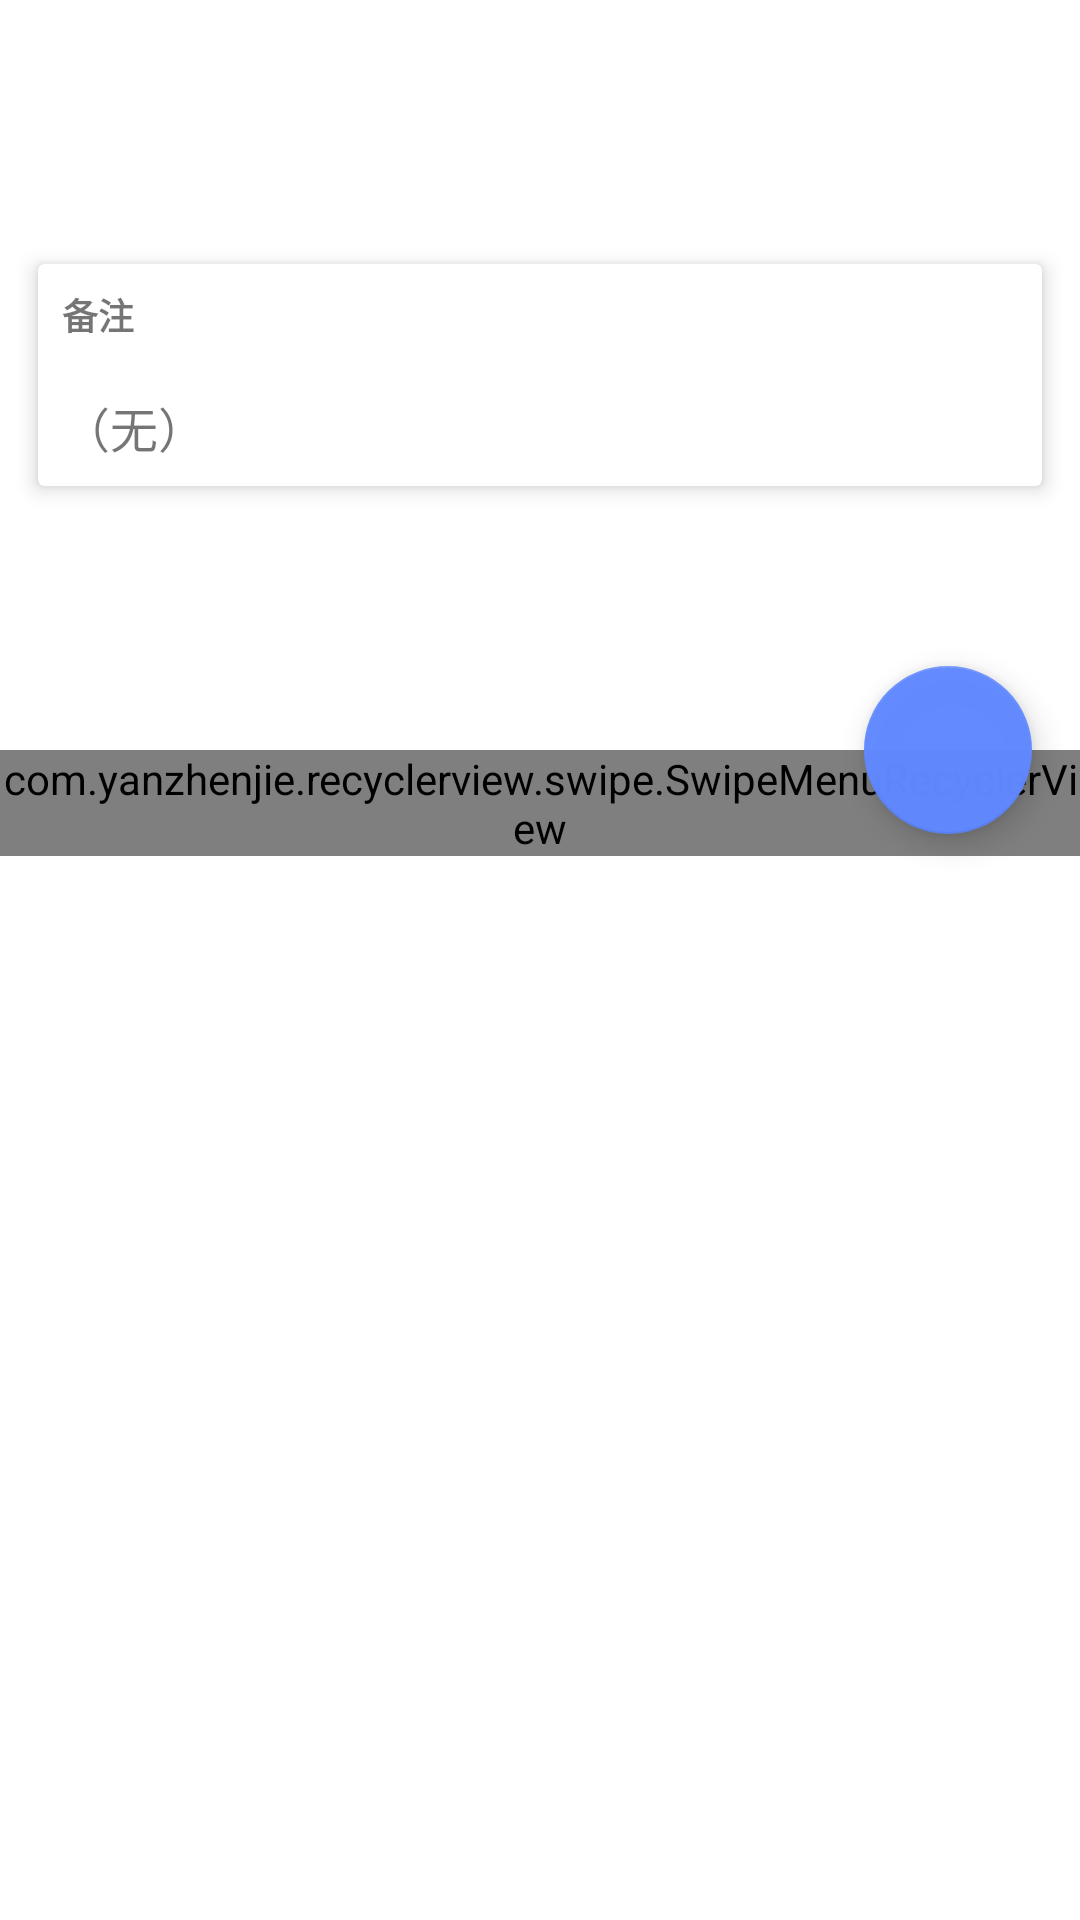

Write the Android layout XML for this screen, with the resource values it uses.
<!-- AndroidManifest.xml: activity theme white_transStat -->
<!-- res/layout/activity_collectionitem_list.xml -->
<?xml version="1.0" encoding="utf-8"?>

<android.support.v4.widget.DrawerLayout xmlns:android="http://schemas.android.com/apk/res/android"
    xmlns:app="http://schemas.android.com/apk/res-auto"
    xmlns:tools="http://schemas.android.com/tools"
    android:layout_width="match_parent"
    android:layout_height="match_parent"
    android:fitsSystemWindows="true"
    android:orientation="vertical">

    <include
        layout="@layout/app_bar_collectionitem_list"
        android:layout_width="match_parent"
        android:layout_height="match_parent"/>

</android.support.v4.widget.DrawerLayout>
<!-- res/layout/app_bar_collectionitem_list.xml (included above) -->
<?xml version="1.0" encoding="utf-8"?>

<android.support.design.widget.CoordinatorLayout xmlns:android="http://schemas.android.com/apk/res/android"
    xmlns:app="http://schemas.android.com/apk/res-auto"
    xmlns:tools="http://schemas.android.com/tools"
    android:layout_width="match_parent"
    android:layout_height="match_parent"
    android:fitsSystemWindows="true"
    tools:context=".CollectionItemListActivity">

    <android.support.design.widget.AppBarLayout
        android:id="@+id/appBar_collectionitemlist"
        android:fitsSystemWindows="true"
        android:layout_width="match_parent"
        android:layout_height="250dp">
        <android.support.design.widget.CollapsingToolbarLayout
            android:id="@+id/ctoolbar_collectionlist"
            android:fitsSystemWindows="true"
            android:layout_width="match_parent"
            android:layout_height="match_parent"
            app:layout_scrollFlags="scroll|exitUntilCollapsed">

            <RelativeLayout
                android:layout_width="match_parent"
                android:layout_height="match_parent"
                android:fitsSystemWindows="true">

                <android.support.v7.widget.CardView
                    android:id="@+id/collectionlistitem_context_cardview"
                    android:layout_width="match_parent"
                    android:layout_height="wrap_content"
                    android:layout_margin="8dp"
                    android:foreground="?android:attr/selectableItemBackground"
                    app:cardBackgroundColor="@android:color/background_light"
                    app:cardCornerRadius="2dp"
                    app:cardElevation="4dp"
                    app:cardUseCompatPadding="true"
                    app:contentPadding="0dp"
                    android:layout_centerHorizontal="true"
                    android:layout_centerVertical="true">

                    <RelativeLayout
                        android:layout_width="match_parent"
                        android:layout_height="wrap_content">

                        <TextView
                            android:id="@+id/collectionitemlist_beizhu"
                            android:layout_width="match_parent"
                            android:layout_height="wrap_content"
                            android:text="备注"
                            android:padding="8dp"
                            android:textSize="12sp"
                            android:textStyle="bold" />

                        <View
                            android:id="@+id/collectionlistitem_line2"
                            android:layout_width="match_parent"
                            android:layout_height="1dp"
                            android:layout_marginHorizontal="8dp"
                            android:layout_below="@+id/collectionitemlist_beizhu"/>
                        <TextView
                            android:id="@+id/collectionlistitem_mainContext"
                            android:maxLines="4"
                            android:padding="8dp"
                            android:textSize="16dp"
                            android:layout_width="match_parent"
                            android:layout_height="wrap_content"
                            android:layout_below="@+id/collectionlistitem_line2"
                            android:text="（无）"/>

                    </RelativeLayout>

                </android.support.v7.widget.CardView>

                <android.support.v7.widget.AppCompatImageView
                    android:id="@+id/imageView_collectionitemlist"
                    android:fitsSystemWindows="true"
                    android:layout_gravity="center"
                    android:layout_width="match_parent"
                    android:layout_height="match_parent"
                    android:scaleType="centerCrop"
                    app:layout_collapseMode="parallax"/>



            </RelativeLayout>

            <android.support.v7.widget.Toolbar
                android:id="@+id/toolbar_collectionlist"
                android:layout_width="match_parent"
                android:layout_height="?attr/actionBarSize"
                app:layout_collapseMode="pin">

            </android.support.v7.widget.Toolbar>



        </android.support.design.widget.CollapsingToolbarLayout>
    </android.support.design.widget.AppBarLayout>

    <include layout="@layout/content_collectionitem_list" />

    <android.support.design.widget.FloatingActionButton
        android:id="@+id/collectionlistitem_fab"
        android:layout_width="wrap_content"
        android:layout_height="wrap_content"
        android:layout_margin="16dp"
        app:layout_anchor="@id/appBar_collectionitemlist"
        app:layout_anchorGravity="bottom|end"
        android:tint="?attr/colorBackgroundFloating"
        app:rippleColor="?attr/colorButtonNormal"
        android:src="@drawable/ic_border_color_black_24dp"/>

</android.support.design.widget.CoordinatorLayout>
<!-- res/layout/content_collectionitem_list.xml (included above) -->
<?xml version="1.0" encoding="utf-8"?>

<LinearLayout xmlns:android="http://schemas.android.com/apk/res/android"
    xmlns:app="http://schemas.android.com/apk/res-auto"
    xmlns:tools="http://schemas.android.com/tools"
    app:layout_behavior="@string/appbar_scrolling_view_behavior"
    android:layout_width="match_parent"
    android:layout_height="match_parent"
    android:orientation="vertical"
    tools:context=".CollectionItemListActivity"
    tools:showIn="@layout/app_bar_collectionitem_list">

    <com.yanzhenjie.recyclerview.swipe.SwipeMenuRecyclerView
        android:id="@+id/recy_collectionlist"
        android:layout_width="match_parent"
        android:layout_height="wrap_content"
        android:scrollbars="none">
    </com.yanzhenjie.recyclerview.swipe.SwipeMenuRecyclerView>

</LinearLayout>
<!-- resources referenced by this layout -->
<resources>
  <style name="white_transStat" parent="AppThemeLight">
          <item name="android:windowTranslucentStatus">true</item>
          <item name="android:windowDrawsSystemBarBackgrounds">true</item>
          <item name="android:windowTranslucentNavigation">true</item>
          <item name="android:windowLightStatusBar">true</item>
          <item name="colorPrimaryDark">@android:color/background_light</item>
          <item name="android:textColorPrimaryInverse">@android:color/background_light</item>
          <item name="colorAccent">@color/colorAccent</item>
          <item name="colorPrimary">@android:color/background_light</item>
          <item name="android:navigationBarColor">@android:color/transparent</item>
          <item name="android:textColorPrimary">?attr/colorAccent</item>
          <item name="android:textColorSecondary">@color/colorAccent_second</item>
          <item name="android:windowBackground">@color/cardview_light_background</item>
          <item name="android:colorBackground">@color/cardview_light_background</item>
          <item name="android:statusBarColor">@android:color/transparent</item>
      </style>
  <style name="AppThemeLight" parent="Theme.AppCompat.Light.NoActionBar">
          <item name="windowActionBar">false</item>
          <item name="windowNoTitle">true</item>
          <item name="windowActionModeOverlay">true</item>
          <item name="windowActionBarOverlay">true</item>
      </style>
  <color name="colorAccent">#fa6088ff</color>
  <color name="colorAccent_second">#9fa3b1</color>
</resources>
